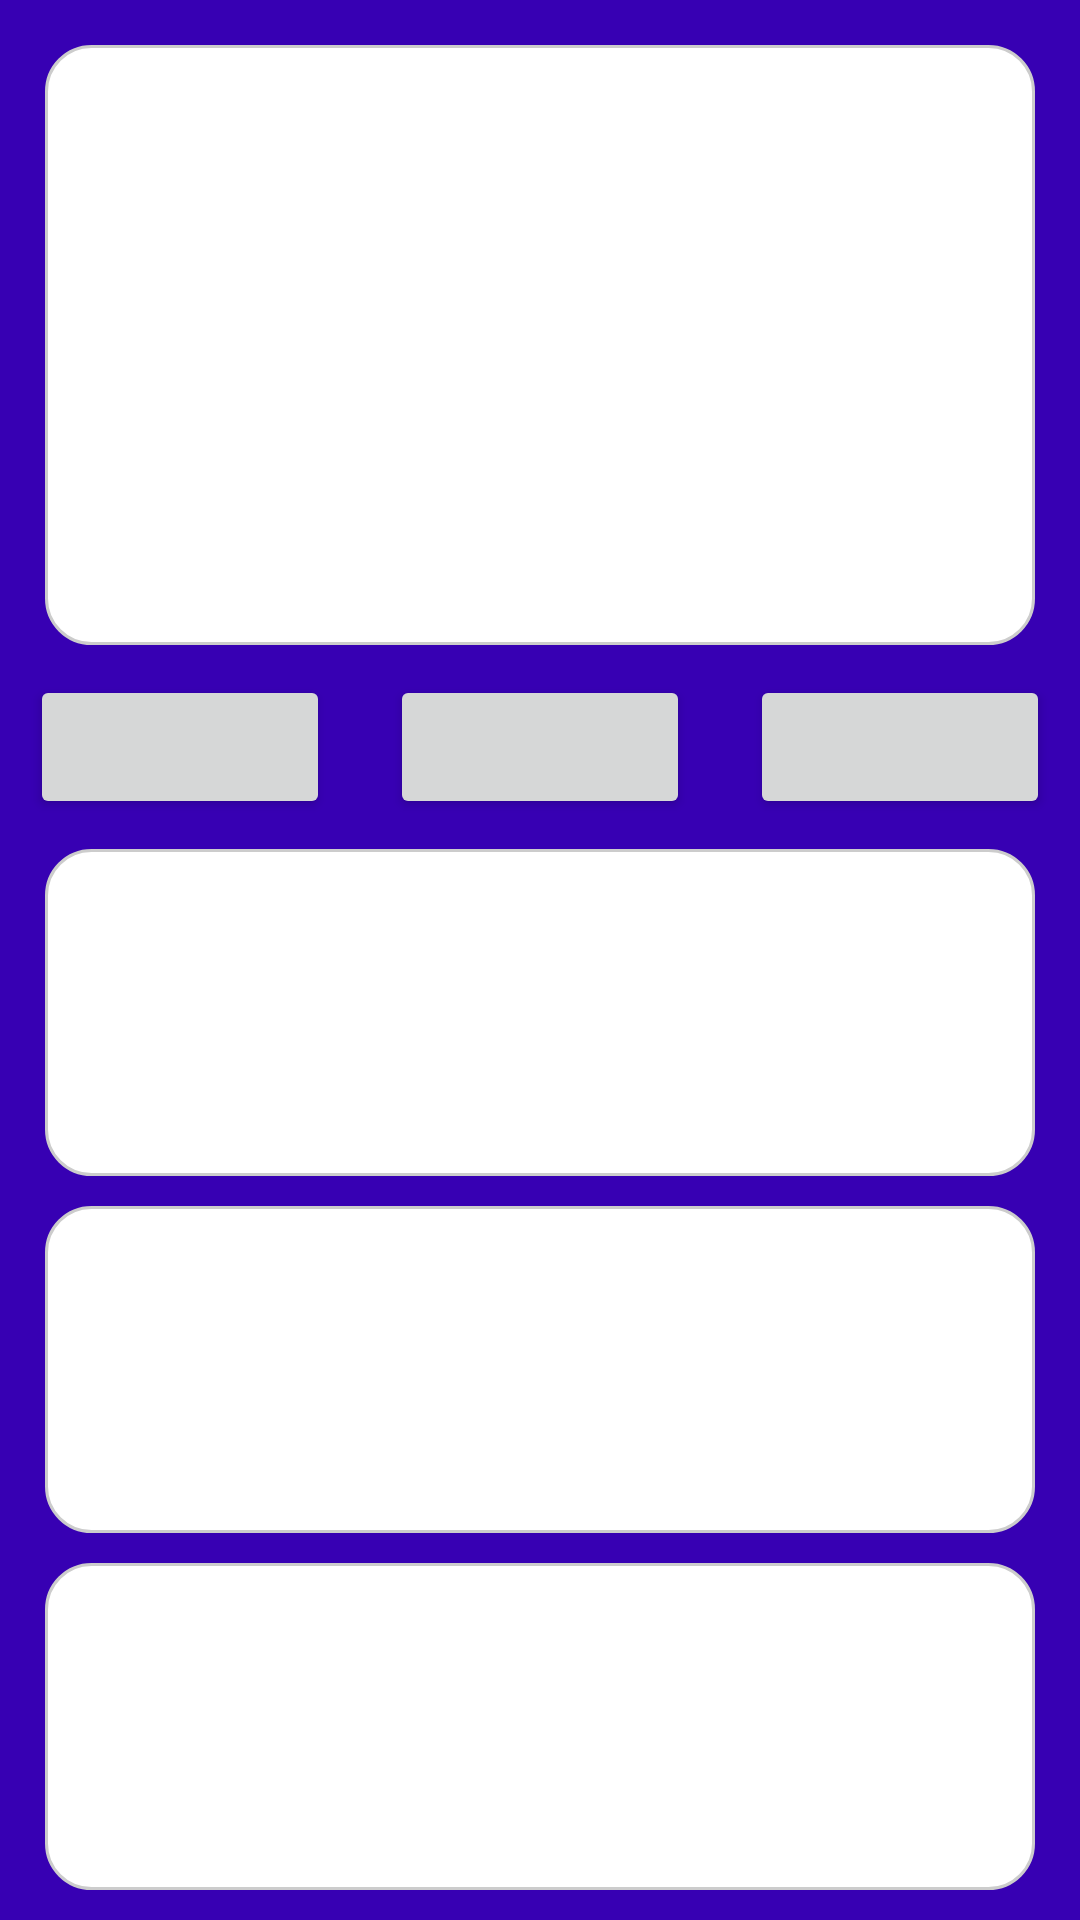

Reconstruct the res/layout file that produces this screen, plus the resources it refers to.
<!-- AndroidManifest.xml: application theme Theme.Stock -->
<!-- res/layout/activity_information.xml -->
<?xml version="1.0" encoding="utf-8"?>
<androidx.constraintlayout.widget.ConstraintLayout xmlns:android="http://schemas.android.com/apk/res/android"
    android:layout_width="match_parent"
    android:layout_height="match_parent"
    xmlns:app="http://schemas.android.com/apk/res-auto"
    android:background="@color/purple_700">

    <View
        android:id="@+id/view"
        android:layout_width="0dp"
        android:layout_height="200dp"
        android:layout_margin="15dp"
        android:background="@drawable/corners_background"
        app:layout_constraintTop_toTopOf="parent"
        app:layout_constraintStart_toStartOf="parent"
        app:layout_constraintEnd_toEndOf="parent"/>

    <androidx.appcompat.widget.AppCompatButton
        android:id="@+id/btn1"
        android:layout_width="0dp"
        android:layout_height="wrap_content"
        android:layout_margin="10dp"
        app:layout_constraintEnd_toStartOf="@id/btn2"
        app:layout_constraintStart_toStartOf="parent"
        app:layout_constraintTop_toBottomOf="@id/view"/>

    <androidx.appcompat.widget.AppCompatButton
        android:id="@+id/btn2"
        android:layout_width="0dp"
        android:layout_height="wrap_content"
        android:layout_margin="10dp"
        app:layout_constraintEnd_toStartOf="@id/btn3"
        app:layout_constraintStart_toEndOf="@id/btn1"
        app:layout_constraintTop_toBottomOf="@id/view"/>

    <androidx.appcompat.widget.AppCompatButton
        android:id="@+id/btn3"
        android:layout_width="0dp"
        android:layout_height="wrap_content"
        android:layout_margin="10dp"
        app:layout_constraintEnd_toEndOf="parent"
        app:layout_constraintStart_toEndOf="@id/btn2"
        app:layout_constraintTop_toBottomOf="@id/view"/>

    <View
        android:id="@+id/viewInfo1"
        android:layout_width="0dp"
        android:layout_height="0dp"
        android:layout_marginStart="15dp"
        android:layout_marginEnd="15dp"
        android:layout_marginTop="10dp"
        app:layout_constraintVertical_weight="1"
        android:background="@drawable/corners_background"
        app:layout_constraintTop_toBottomOf="@id/btn2"
        app:layout_constraintBottom_toTopOf="@id/viewInfo2"
        app:layout_constraintStart_toStartOf="parent"
        app:layout_constraintEnd_toEndOf="parent"/>

    <View
        android:id="@+id/viewInfo2"
        android:layout_width="0dp"
        android:layout_height="0dp"
        android:layout_marginStart="15dp"
        android:layout_marginEnd="15dp"
        android:layout_marginTop="10dp"
        app:layout_constraintVertical_weight="1"
        android:background="@drawable/corners_background"
        app:layout_constraintTop_toBottomOf="@id/viewInfo1"
        app:layout_constraintBottom_toTopOf="@id/viewInfo3"
        app:layout_constraintStart_toStartOf="parent"
        app:layout_constraintEnd_toEndOf="parent"/>

    <View
        android:id="@+id/viewInfo3"
        android:layout_width="0dp"
        android:layout_height="0dp"
        android:layout_marginStart="15dp"
        android:layout_marginEnd="15dp"
        android:layout_marginTop="10dp"
        android:layout_marginBottom="10dp"
        app:layout_constraintVertical_weight="1"
        android:background="@drawable/corners_background"
        app:layout_constraintTop_toBottomOf="@id/viewInfo2"
        app:layout_constraintBottom_toBottomOf="parent"
        app:layout_constraintStart_toStartOf="parent"
        app:layout_constraintEnd_toEndOf="parent"/>

</androidx.constraintlayout.widget.ConstraintLayout>
<!-- resources referenced by this layout -->
<resources>
  <color name="purple_700">#FF3700B3</color>
  <!-- drawable corners_background (drawable) -->
  <?xml version="1.0" encoding="utf-8"?>
  <shape xmlns:android="http://schemas.android.com/apk/res/android" >
  
      <corners android:radius="15dp" />
      
  
      <solid android:color="#FFFFFF" />
      
  
      <stroke
          android:width="1dp"
          android:color="#CCCCCC" />
      
  
  </shape>
  <style name="Theme.Stock" parent="Theme.MaterialComponents.DayNight.DarkActionBar">
          
          <item name="colorPrimary">@color/purple_500</item>
          <item name="colorPrimaryVariant">@color/purple_700</item>
          <item name="colorOnPrimary">@color/white</item>
          
          <item name="colorSecondary">@color/teal_200</item>
          <item name="colorSecondaryVariant">@color/teal_700</item>
          <item name="colorOnSecondary">@color/black</item>
          
          <item name="android:statusBarColor" tools:targetApi="l">?attr/colorPrimaryVariant</item>
          
      </style>
  <color name="purple_500">#FF6200EE</color>
  <color name="white">#FFFFFFFF</color>
  <color name="teal_200">#FF03DAC5</color>
  <color name="teal_700">#FF018786</color>
  <color name="black">#FF000000</color>
</resources>
